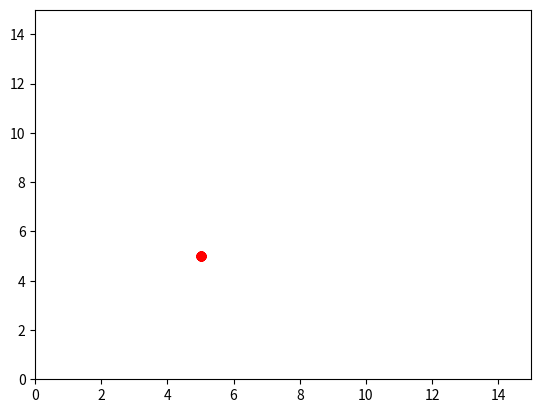

The script that saved this image:
import numpy as np
import matplotlib.pyplot as plt
import matplotlib.animation as animation
import math

# Задаём количество точек

count = 50
global xlimer, ylimer

xlimer = 15
ylimer = 15


def generate_vel():
    return (np.random.random_sample() - 0.5)/4


def move():
    global dots
    for i in range(len(dots)):
        velx = generate_vel()
        vely = generate_vel()
        x = dots[i][0]+velx
        y = dots[i][1]+vely

        # Делаем ограничения для точек, чтобы они не выходили за пределы границы
        if x >= xlimer:
            x = xlimer
            velx = -1*velx
        if x <= 0:
            x = 0
            velx = -1*velx
        if y >= ylimer:
            y = ylimer
            vely = -1*vely
        if y <= 0:
            y = 0
            vely = -1*vely
        dots[i] = (x, y)
        # dots[i][0] = x
        # dots[i][1] = y


fig = plt.figure()
ax = plt.axes(xlim=(0, xlimer), ylim=(0, ylimer))

dots = [(5, 5)]*count

x, y = zip(*dots)
d, = ax.plot(x, y, 'ro')


def animate(i):
    global dots
    move()
    x, y = zip(*dots)
    d.set_data(x, y)
    return d,


anim = animation.FuncAnimation(fig, animate, frames=1000, interval=20)

plt.show()
